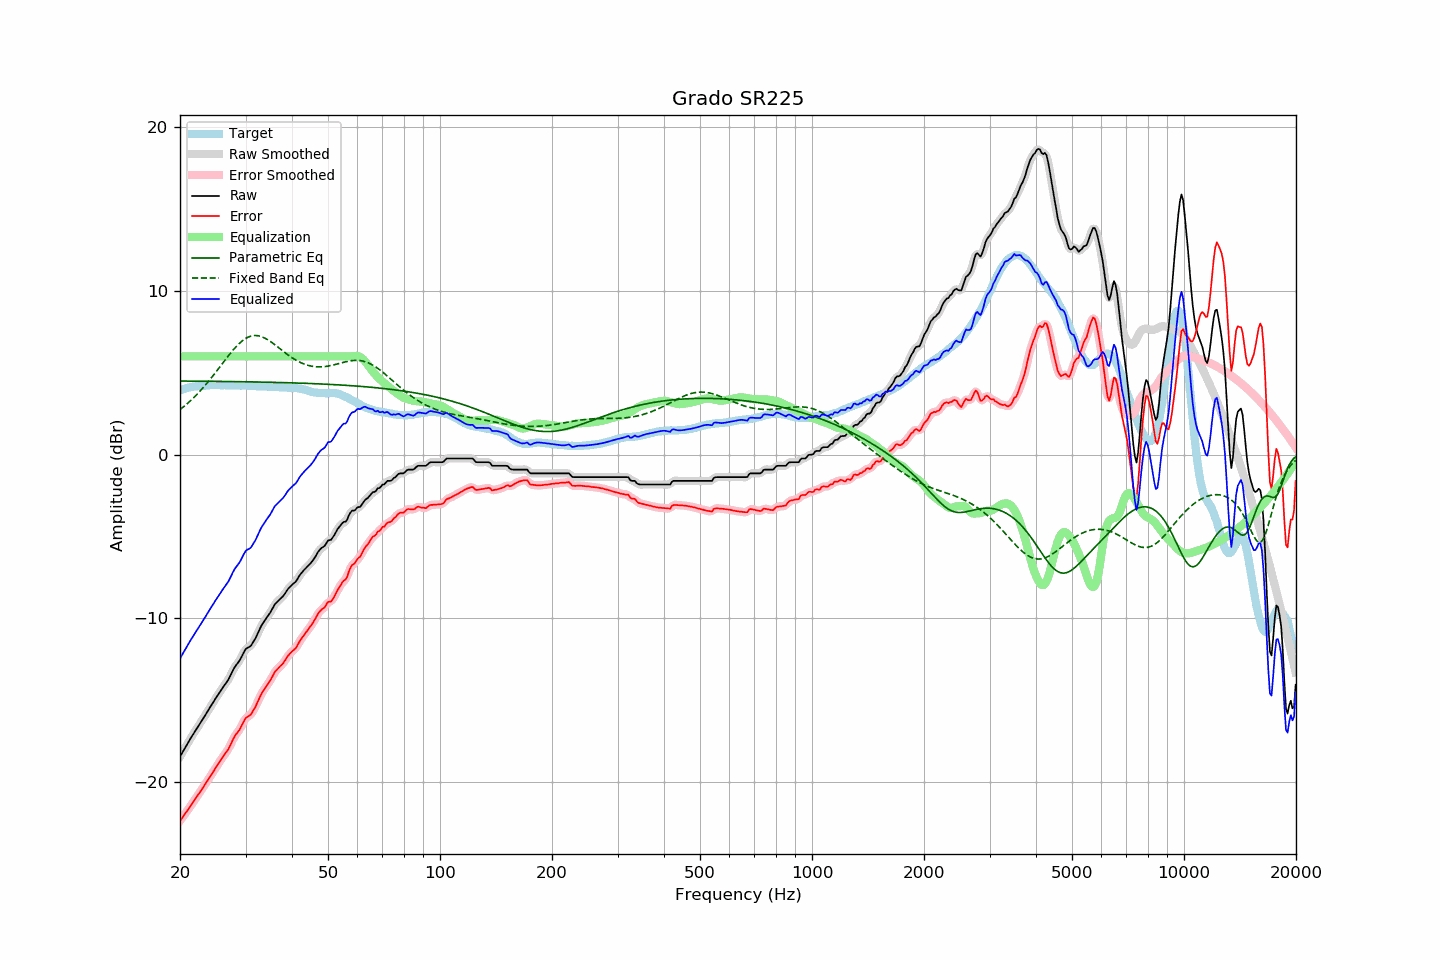

The file beside this chart, header and first rows:
frequency, raw, error, smoothed, error_smoothed, equalization, parametric_eq, fixed_band_eq, equalized_raw, equalized_smoothed, target
20.00, -18.46, -22.38, -18.46, -22.38, 6.00, 4.49, 2.74, -12.46, -12.46, 3.92
20.20, -18.29, -22.25, -18.29, -22.24, 6.00, 4.49, 2.82, -12.29, -12.29, 3.96
20.40, -18.11, -22.10, -18.11, -22.11, 6.00, 4.49, 2.90, -12.11, -12.11, 3.99
20.61, -17.95, -21.97, -17.95, -21.97, 6.00, 4.49, 2.98, -11.95, -11.95, 4.02
20.81, -17.77, -21.83, -17.78, -21.84, 6.00, 4.49, 3.07, -11.77, -11.78, 4.06
21.02, -17.61, -21.70, -17.61, -21.70, 6.00, 4.49, 3.15, -11.61, -11.61, 4.10
21.23, -17.45, -21.55, -17.44, -21.56, 6.00, 4.49, 3.24, -11.45, -11.44, 4.11
21.44, -17.27, -21.40, -17.28, -21.41, 6.00, 4.49, 3.33, -11.27, -11.28, 4.13
21.66, -17.12, -21.27, -17.12, -21.26, 6.00, 4.49, 3.43, -11.12, -11.12, 4.15
21.87, -16.95, -21.11, -16.95, -21.11, 6.00, 4.49, 3.52, -10.95, -10.95, 4.16
22.09, -16.79, -20.97, -16.80, -20.97, 6.00, 4.49, 3.62, -10.79, -10.80, 4.18
22.31, -16.64, -20.82, -16.64, -20.82, 6.00, 4.49, 3.72, -10.64, -10.64, 4.18
22.54, -16.50, -20.68, -16.50, -20.68, 6.00, 4.48, 3.83, -10.50, -10.50, 4.19
22.76, -16.34, -20.54, -16.35, -20.54, 6.00, 4.48, 3.94, -10.34, -10.35, 4.20
22.99, -16.20, -20.39, -16.19, -20.39, 6.00, 4.48, 4.04, -10.20, -10.19, 4.20
23.22, -16.04, -20.24, -16.04, -20.24, 6.00, 4.48, 4.16, -10.04, -10.04, 4.21
23.45, -15.88, -20.09, -15.88, -20.09, 6.00, 4.48, 4.27, -9.88, -9.88, 4.21
23.69, -15.72, -19.94, -15.72, -19.94, 6.00, 4.48, 4.39, -9.72, -9.72, 4.22
23.92, -15.55, -19.79, -15.55, -19.79, 6.00, 4.48, 4.51, -9.55, -9.55, 4.23
24.16, -15.39, -19.64, -15.40, -19.64, 6.00, 4.48, 4.63, -9.39, -9.40, 4.24
24.40, -15.23, -19.49, -15.24, -19.48, 6.00, 4.48, 4.75, -9.23, -9.24, 4.25
24.65, -15.09, -19.33, -15.08, -19.33, 6.00, 4.48, 4.87, -9.09, -9.08, 4.24
24.89, -14.92, -19.17, -14.93, -19.17, 6.00, 4.47, 5.00, -8.92, -8.93, 4.24
25.14, -14.77, -19.02, -14.77, -19.02, 6.00, 4.47, 5.13, -8.77, -8.77, 4.24
25.39, -14.62, -18.86, -14.62, -18.86, 6.00, 4.47, 5.26, -8.62, -8.62, 4.24
25.65, -14.48, -18.72, -14.48, -18.71, 6.00, 4.47, 5.38, -8.48, -8.48, 4.24
25.91, -14.33, -18.56, -14.33, -18.57, 6.00, 4.47, 5.51, -8.33, -8.33, 4.23
26.16, -14.18, -18.42, -14.19, -18.42, 6.00, 4.47, 5.64, -8.18, -8.19, 4.24
26.43, -14.05, -18.29, -14.05, -18.29, 6.00, 4.47, 5.77, -8.05, -8.05, 4.24
26.69, -13.91, -18.14, -13.91, -18.15, 6.00, 4.47, 5.90, -7.91, -7.91, 4.24
26.96, -13.77, -18.01, -13.75, -17.99, 6.00, 4.46, 6.02, -7.77, -7.75, 4.24
27.23, -13.58, -17.82, -13.57, -17.81, 6.00, 4.46, 6.15, -7.58, -7.57, 4.24
27.50, -13.38, -17.61, -13.38, -17.61, 6.00, 4.46, 6.27, -7.38, -7.38, 4.24
27.77, -13.17, -17.40, -13.18, -17.41, 6.00, 4.46, 6.38, -7.17, -7.18, 4.23
28.05, -13.00, -17.22, -13.01, -17.23, 6.00, 4.46, 6.50, -7.00, -7.01, 4.22
28.33, -12.86, -17.07, -12.86, -17.08, 6.00, 4.46, 6.60, -6.86, -6.86, 4.21
28.62, -12.73, -16.95, -12.73, -16.95, 6.00, 4.46, 6.71, -6.73, -6.73, 4.22
28.90, -12.60, -16.82, -12.58, -16.80, 6.00, 4.45, 6.80, -6.60, -6.58, 4.22
29.19, -12.42, -16.63, -12.41, -16.63, 6.00, 4.45, 6.89, -6.42, -6.41, 4.21
29.48, -12.21, -16.44, -12.21, -16.43, 6.00, 4.45, 6.97, -6.21, -6.21, 4.22
29.78, -12.03, -16.25, -12.03, -16.25, 6.00, 4.45, 7.04, -6.03, -6.03, 4.22
30.08, -11.87, -16.09, -11.89, -16.11, 6.00, 4.45, 7.10, -5.87, -5.89, 4.22
30.38, -11.81, -16.01, -11.81, -16.02, 6.00, 4.45, 7.16, -5.81, -5.81, 4.21
30.68, -11.76, -15.96, -11.75, -15.95, 6.00, 4.44, 7.20, -5.76, -5.75, 4.21
30.99, -11.70, -15.89, -11.67, -15.87, 6.00, 4.44, 7.23, -5.70, -5.67, 4.20
31.30, -11.54, -15.73, -11.55, -15.74, 6.00, 4.44, 7.26, -5.54, -5.55, 4.19
31.61, -11.38, -15.57, -11.39, -15.58, 6.00, 4.44, 7.27, -5.38, -5.39, 4.19
31.93, -11.22, -15.40, -11.20, -15.39, 6.00, 4.44, 7.27, -5.22, -5.20, 4.18
32.24, -11.00, -15.17, -11.01, -15.18, 6.00, 4.44, 7.27, -5.00, -5.01, 4.17
32.57, -10.80, -14.97, -10.79, -14.96, 6.00, 4.43, 7.25, -4.80, -4.79, 4.17
32.89, -10.57, -14.74, -10.59, -14.75, 6.00, 4.43, 7.23, -4.57, -4.59, 4.17
33.22, -10.40, -14.56, -10.40, -14.57, 6.00, 4.43, 7.19, -4.40, -4.40, 4.17
33.55, -10.24, -14.41, -10.24, -14.40, 6.00, 4.43, 7.15, -4.24, -4.24, 4.16
33.89, -10.09, -14.25, -10.09, -14.25, 6.00, 4.43, 7.11, -4.09, -4.09, 4.16
34.23, -9.95, -14.11, -9.95, -14.11, 6.00, 4.42, 7.05, -3.95, -3.95, 4.16
34.57, -9.82, -13.96, -9.81, -13.97, 6.00, 4.42, 6.99, -3.82, -3.81, 4.15
34.92, -9.68, -13.82, -9.67, -13.82, 6.00, 4.42, 6.93, -3.68, -3.67, 4.15
35.27, -9.51, -13.65, -9.50, -13.64, 6.00, 4.42, 6.86, -3.51, -3.50, 4.15
35.62, -9.33, -13.46, -9.33, -13.46, 6.00, 4.41, 6.79, -3.33, -3.33, 4.13
35.97, -9.15, -13.28, -9.17, -13.30, 6.00, 4.41, 6.71, -3.15, -3.17, 4.13
... 635 more rows
